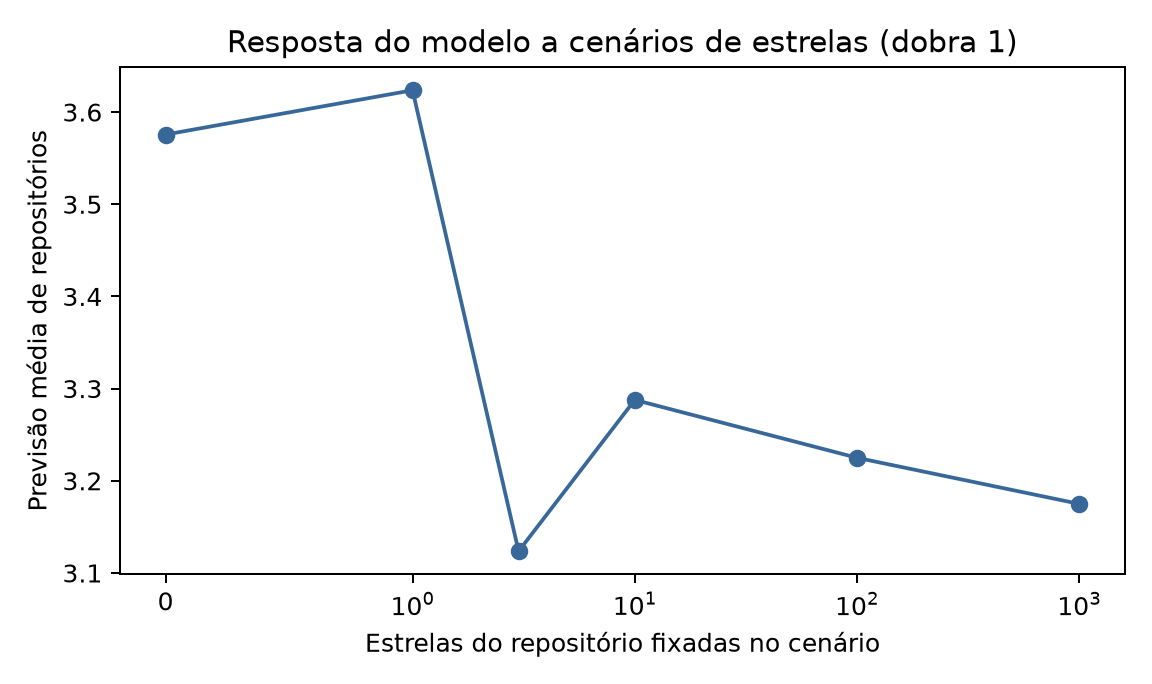

Values plotted in this chart, from the file beside it:
repo_stars_set_to, mean_predicted_count
0, 3.576
1, 3.624
3, 3.124
10, 3.288
100, 3.225
1000, 3.175
